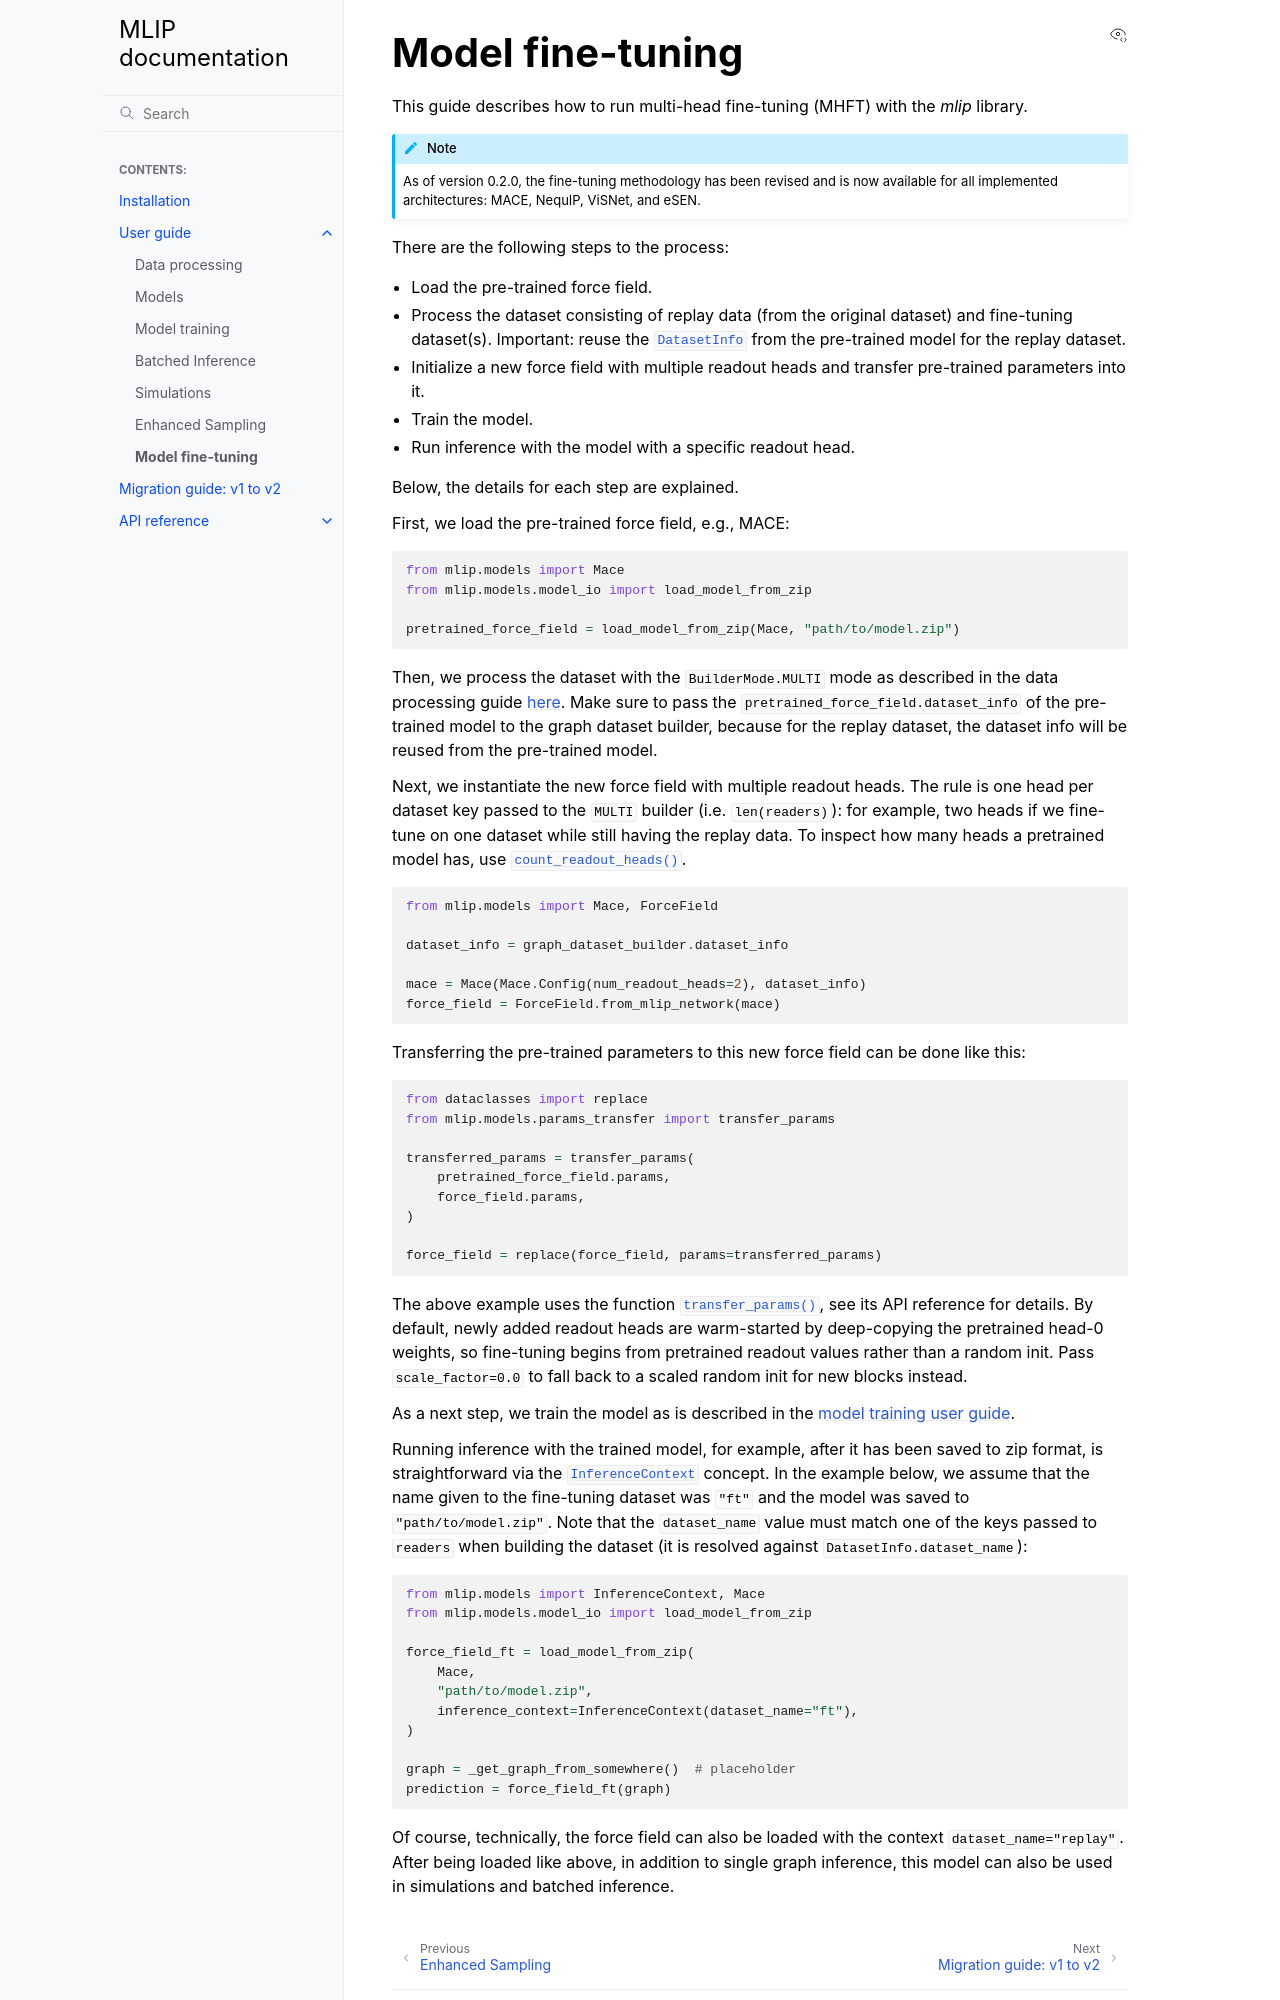

repository: instadeepai/mlip · page: user_guide/finetuning.html · generator: sphinx

.. _model_finetuning:

Model fine-tuning
=================

This guide describes how to run multi-head fine-tuning (MHFT) with the *mlip* library.

.. note::

   As of version 0.2.0, the fine-tuning methodology has been revised and is now
   available for all implemented architectures: MACE, NequIP, ViSNet, and eSEN.

There are the following steps to the process:

* Load the pre-trained force field.
* Process the dataset consisting of replay data (from the original dataset) and fine-tuning
  dataset(s).
  Important: reuse the :py:class:`DatasetInfo <mlip.data.dataset_info.DatasetInfo>` from
  the pre-trained model for the replay dataset.
* Initialize a new force field with multiple readout heads and transfer pre-trained
  parameters into it.
* Train the model.
* Run inference with the model with a specific readout head.

Below, the details for each step are explained.

First, we load the pre-trained force field, e.g., MACE:

.. code-block:: python

    from mlip.models import Mace
    from mlip.models.model_io import load_model_from_zip

    pretrained_force_field = load_model_from_zip(Mace, "path/to/model.zip")


Then, we process the dataset with the `BuilderMode.MULTI` mode as described in the
data processing guide :ref:`here <multi_builder_mode>`. Make sure to pass the
`pretrained_force_field.dataset_info` of the pre-trained model to the graph dataset
builder, because for the replay dataset, the dataset info will be reused from the
pre-trained model.

Next, we instantiate the new force field with multiple readout heads. The rule
is one head per dataset key passed to the `MULTI` builder (i.e. `len(readers)`):
for example, two heads if we fine-tune on one dataset while still having the
replay data. To inspect how many heads a pretrained model has, use
:py:func:`count_readout_heads() <mlip.models.params_transfer.count_readout_heads>`.

.. code-block:: python

    from mlip.models import Mace, ForceField

    dataset_info = graph_dataset_builder.dataset_info

    mace = Mace(Mace.Config(num_readout_heads=2), dataset_info)
    force_field = ForceField.from_mlip_network(mace)

Transferring the pre-trained parameters to this new force field can be done like this:

.. code-block:: python

    from dataclasses import replace
    from mlip.models.params_transfer import transfer_params

    transferred_params = transfer_params(
        pretrained_force_field.params,
        force_field.params,
    )

    force_field = replace(force_field, params=transferred_params)

The above example uses the function
:py:func:`transfer_params() <mlip.models.params_transfer.transfer_params>`, see its
API reference for details. By default, newly added readout heads are warm-started
by deep-copying the pretrained head-0 weights, so fine-tuning begins from
pretrained readout values rather than a random init. Pass `scale_factor=0.0` to
fall back to a scaled random init for new blocks instead.

As a next step, we train the model as is described in the
:ref:`model training user guide <training>`.

Running inference with the trained model, for example, after it has been saved to zip
format, is straightforward via the
:py:class:`InferenceContext <mlip.models.inference_context.InferenceContext>`
concept. In the example below, we assume that the name given to the fine-tuning dataset
was `"ft"` and the model was saved to `"path/to/model.zip"`. Note that the
`dataset_name` value must match one of the keys passed to `readers` when building
the dataset (it is resolved against `DatasetInfo.dataset_name`):

.. code-block:: python

    from mlip.models import InferenceContext, Mace
    from mlip.models.model_io import load_model_from_zip

    force_field_ft = load_model_from_zip(
        Mace,
        "path/to/model.zip",
        inference_context=InferenceContext(dataset_name="ft"),
    )

    graph = _get_graph_from_somewhere()  # placeholder
    prediction = force_field_ft(graph)
